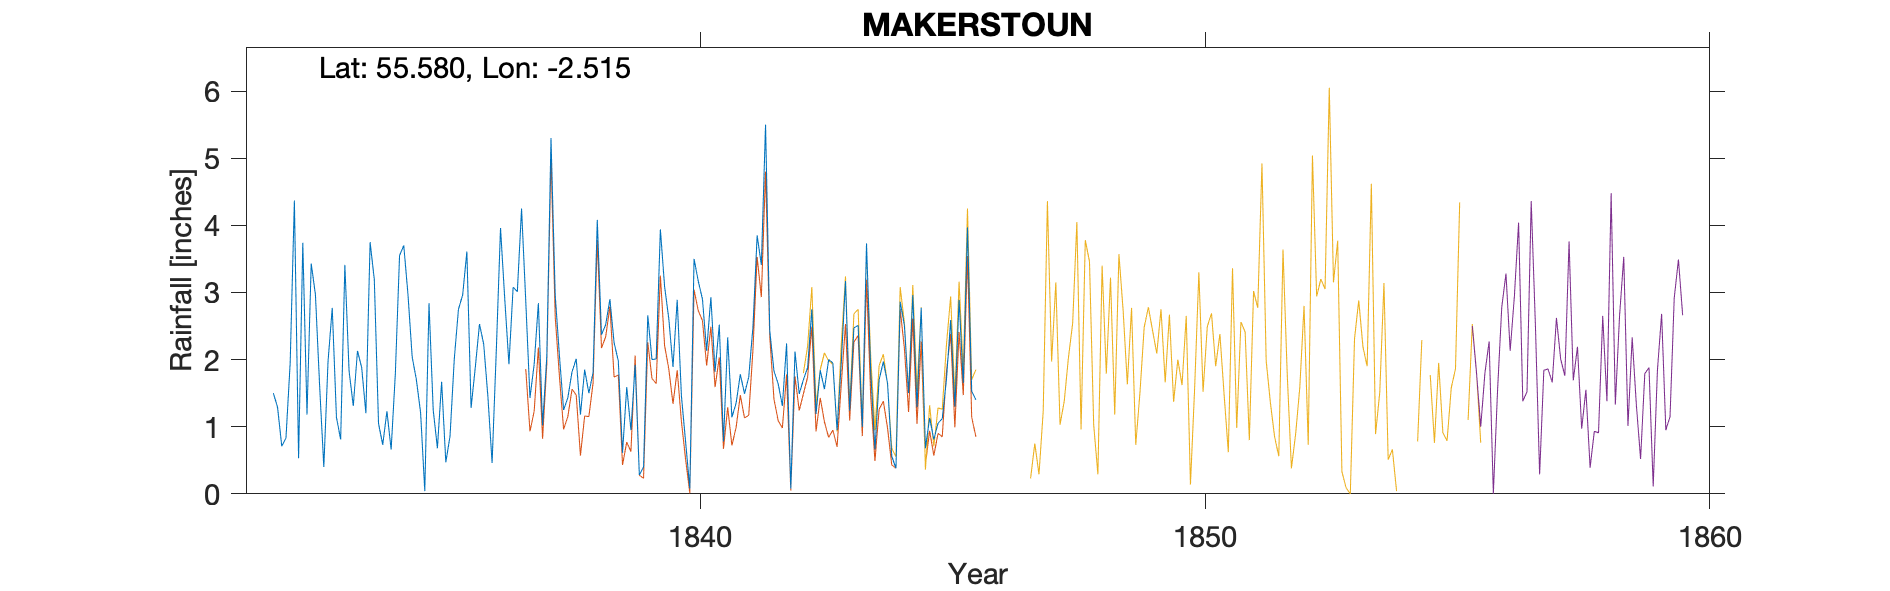

Source data for this figure (header and first rows):
MAKERSTOUN GARDEN, , , , , , , , , , , , , , , , , , , , , , 
Grid ref, NT676319, Long, -2.515, Lat, 55.58, Elevation, 171, ft, , , , , , , , , , , , , , 
Station no, RR321, , , , , , , , , , , , , , , , , , , , , 
, 1830, 1831, 1832, 1833, 1834, 1835, 1836, 1837, 1838, 1839, 1840, 1841, 1842, 1843, 1844, 1845, 1846, 1847, 1848, 1849, , 
January, , , 1.5, 0.4, 3.19, 0.04, 1.88, 2.87, 2.01, 1.59, 2.89, 2.33, 1.64, 2, 1.7, 1.13, , , , , , 
February, , , 1.29, 1.97, 1.05, 2.84, 2.53, 1.43, 1.18, 0.95, 1.46, 1.14, 1.31, 1.95, 1.97, 0.81, , , , , , 
March, , , 0.71, 2.77, 0.73, 1.25, 2.23, 1.93, 1.85, 1.92, 0.77, 1.35, 2.24, 0.95, 1.65, 1.05, , , , , , 
April, , , 0.83, 1.14, 1.23, 0.68, 1.45, 2.84, 1.5, 0.28, 0.08, 1.78, 0.08, 1.95, 0.56, 1.12, , , , , , 
May, , , 1.95, 0.81, 0.66, 1.67, 0.46, 1.02, 1.81, 0.4, 3.5, 1.49, 2.12, 3.17, 0.38, 1.7, , , , , , 
June, , , 4.37, 3.41, 1.79, 0.47, 2.14, 2.05, 4.08, 2.66, 3.17, 1.74, 1.49, 1.24, 2.86, 2.59, , , , , , 
July, , , 0.53, 1.83, 3.55, 0.86, 3.96, 5.3, 2.37, 2, 2.9, 2.48, 1.7, 2.47, 2.51, 1.3, , , , , , 
August, , , 3.74, 1.31, 3.7, 2, 2.91, 2.96, 2.52, 2.01, 2.13, 3.85, 1.88, 2.51, 1.5, 2.89, , , , , , 
September, , , 1.18, 2.13, 2.97, 2.75, 1.93, 2.06, 2.9, 3.94, 2.93, 3.41, 2.75, 1, 2.96, 1.65, , , , , , 
October, , , 3.43, 1.88, 2.04, 2.96, 3.08, 1.25, 2.25, 3.09, 1.82, 5.5, 1.19, 3.73, 1.29, 3.97, , , , , , 
November, , , 2.97, 1.2, 1.7, 3.61, 3.01, 1.43, 1.98, 2.61, 2.52, 2.43, 1.84, 1.82, 2.77, 1.53, , , , , , 
December, , , 1.61, 3.75, 1.21, 1.28, 4.25, 1.82, 0.61, 1.89, 0.78, 1.83, 1.56, 0.66, 0.68, 1.4, , , , , , 
Total, , , 24.11, 22.6, 23.82, 20.41, 29.83, 26.96, 25.06, 23.34, 24.95, 29.33, 19.8, 23.45, 20.83, 21.14, , , , , , 
NOTES, , , , , , , , , , , , , , , , , , , , , , 
NGR is in the Gardens of Makerstoun but …, , , , , , , , , , , , , , , , , , , , , , 
